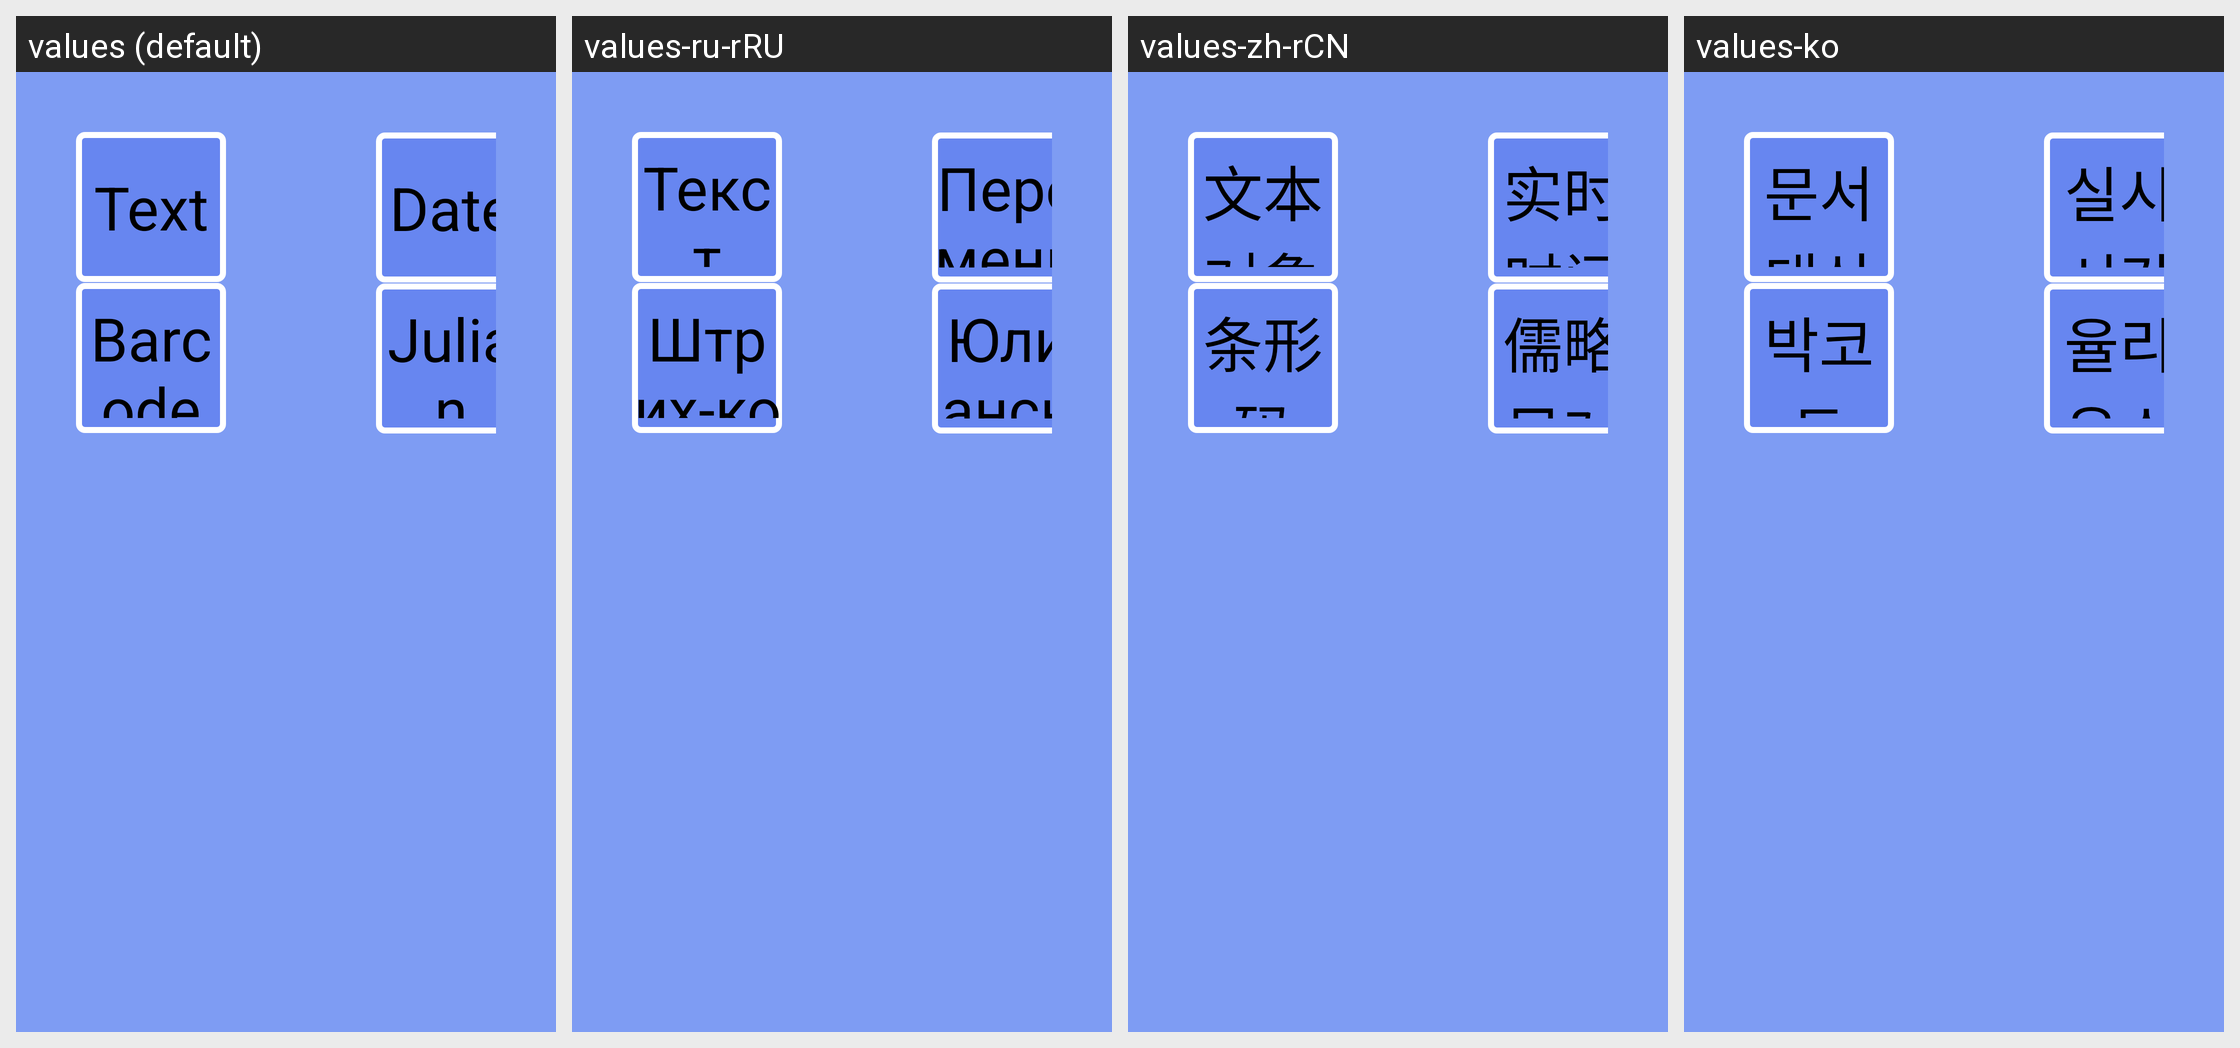

This grid shows one Android layout under several languages. Give, for every string resource on the screen, its name, the default text and each shown locale's text.
Android screen res/layout/layout_objectinsert_dialog.xml rendered under 4 locales, left to right: values (default), values-ru-rRU, values-zh-rCN, values-ko. Device: Nexus 5 (rendered at 1080×1920; each locale shown at half size, 540×960, under a caption strip naming it); theme android:Theme.NoTitleBar.Fullscreen.
Other locales in the repository, not shown: values-cs-rCZ, values-de, values-es, values-fr, values-it, values-it-rIT, values-ja, values-pt-rBR, values-pt-rPT, values-tr, values-zh, values-zh-rTW.
Strings drawn on this screen, with the default value and each locale's value (text and hints the layout hard-codes, and strings that could not be matched under every locale, appear in the picture but are not listed):

object_text
  values: Text
  values-ru-rRU: Текст
  values-zh-rCN: 文本对象
  values-ko: 문서대상

object_realtime
  values: Date
  values-ru-rRU: Переменный
  values-zh-rCN: 实时时间对象
  values-ko: 실시시간대상

object_bar
  values: Barcode
  values-ru-rRU: Штрих-код
  values-zh-rCN: 条形码
  values-ko: 박코드

object_julian
  values: Julian
  values-ru-rRU: Юлианский календрь
  values-zh-rCN: 儒略日对象
  values-ko: 율리우스일 상대
